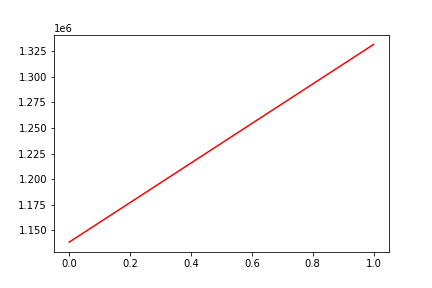

The table this chart was drawn from, first rows:
, date, assets
0, 0, 1138278
1, 20130906, 1331769
